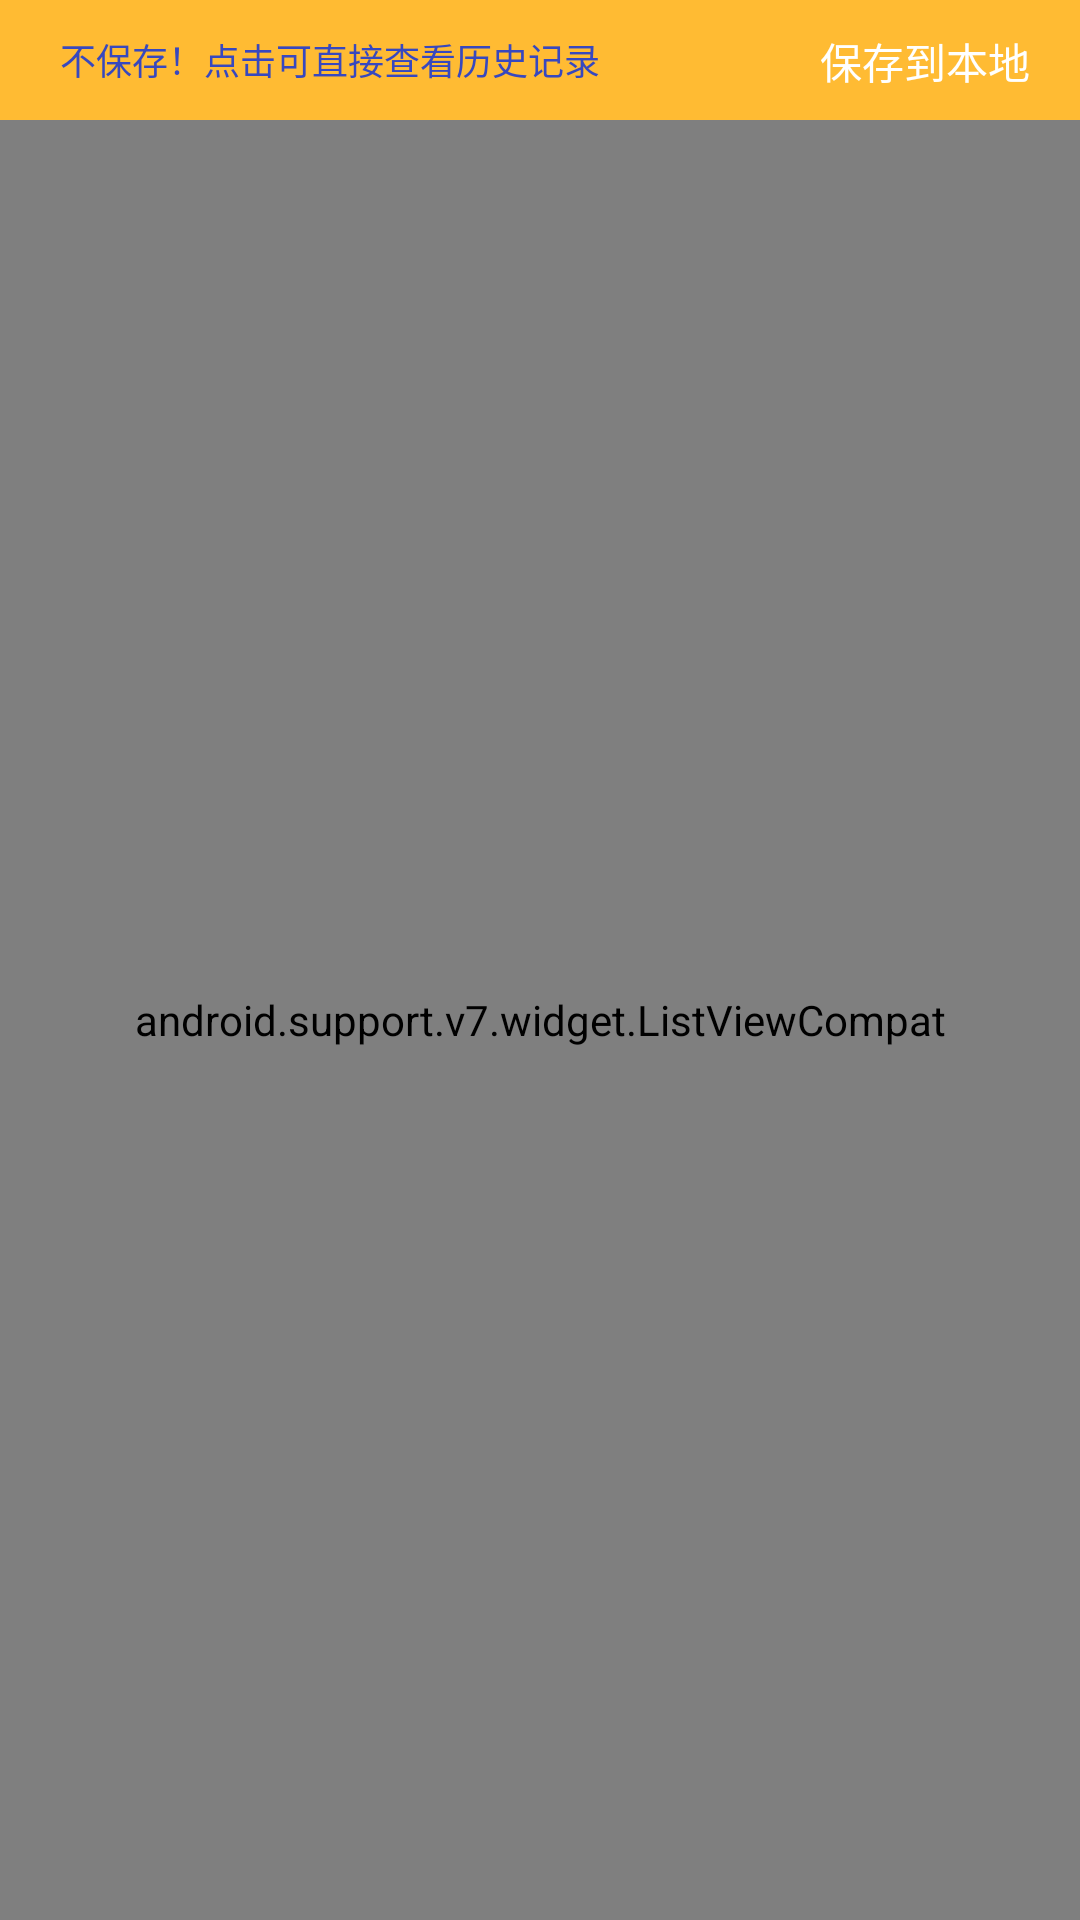

Layout XML and referenced resources for this Android screen:
<!-- AndroidManifest.xml: application theme AppTheme -->
<!-- res/layout/fragment_tab_ping_analysis.xml -->
<LinearLayout xmlns:android="http://schemas.android.com/apk/res/android"
    xmlns:tools="http://schemas.android.com/tools"
    android:layout_width="match_parent"
    android:layout_height="match_parent"
    android:orientation="vertical"
    tools:context="ywcai.ls.module.tools.orientation.OrientationFragment">
<LinearLayout
    android:layout_width="match_parent"
    android:layout_height="wrap_content"
    android:orientation="horizontal"
    android:background="@android:color/holo_orange_light"
    tools:alpha="0.8">
    <TextView
        android:layout_width="0dp"
        android:layout_height="40dp"
        android:textAppearance="?android:attr/textAppearanceLarge"
        android:id="@+id/imgSaveTip"
        android:minHeight="40dp"
        android:textSize="12sp"
        android:background="@android:color/transparent"
        android:layout_weight="1"
        android:linksClickable="false"
        android:gravity="center_vertical"
        android:paddingLeft="20dp"
        android:textColor="#3748bf"
        android:text="@string/images_save_title" />
    <Button
        android:layout_width="0dp"
        android:layout_height="40dp"
        android:id="@+id/bt_imgSave"
        android:layout_gravity="right"
        style="@style/Widget.AppCompat.Button.Borderless.Colored"
        android:layout_weight="0.4"
        android:textColor="@android:color/background_light"
        android:text="@string/images_save_btn" />

</LinearLayout>
    <android.support.v7.widget.ListViewCompat
        android:layout_width="match_parent"
        android:layout_height="match_parent"
        android:id="@+id/now_local_img"
        style="@style/MyListViewTheme"
        android:choiceMode="singleChoice"
        android:visibility="visible" />

    <ScrollView
        android:layout_width="match_parent"
        android:layout_height="match_parent"
        android:scrollbars="none"
        android:fillViewport="false"
        android:id="@+id/scroll_bmp"
        android:visibility="visible">

        <LinearLayout
            android:id="@+id/tab_ping_analysis"
            android:layout_width="match_parent"
            android:layout_height="wrap_content"
            android:orientation="vertical"
            android:divider="@drawable/divider_ping_img"
            android:showDividers="middle"
            android:paddingTop="20dp"
            android:paddingBottom="20dp">
        </LinearLayout>
    </ScrollView>

</LinearLayout>
<!-- resources referenced by this layout -->
<resources>
  <!-- drawable divider_ping_img (drawable) -->
  <?xml version="1.0" encoding="utf-8"?>
  <shape xmlns:android="http://schemas.android.com/apk/res/android" android:shape="rectangle">
      <size android:height="20dp"></size>
      <solid android:color="#ffffff"></solid>
  </shape>
  <string name="images_save_btn">保存到本地</string>
  <string name="images_save_title">不保存！点击可直接查看历史记录</string>
  <style name="MyListViewTheme" parent="@style/AppTheme">
          <item name="android:keepScreenOn">true</item>
          <item name="android:divider">#bebebe</item>
          <item name="android:dividerHeight">1dp</item>
          <item name="android:footerDividersEnabled">true</item>
          <item name="android:animateLayoutChanges">true</item>
          <item name="android:animationCache">true</item>
          <item name="android:choiceMode">singleChoice</item>
          <item name="android:selectableItemBackground">@android:color/holo_orange_dark</item>
      </style>
  <style name="AppTheme" parent="Theme.AppCompat.Light.NoActionBar">
          
          <item name="android:windowNoTitle">true</item>
          <item name="android:windowActionBar">false</item>
          <item name="android:textColorPrimary">@android:color/white</item>
      </style>
</resources>
